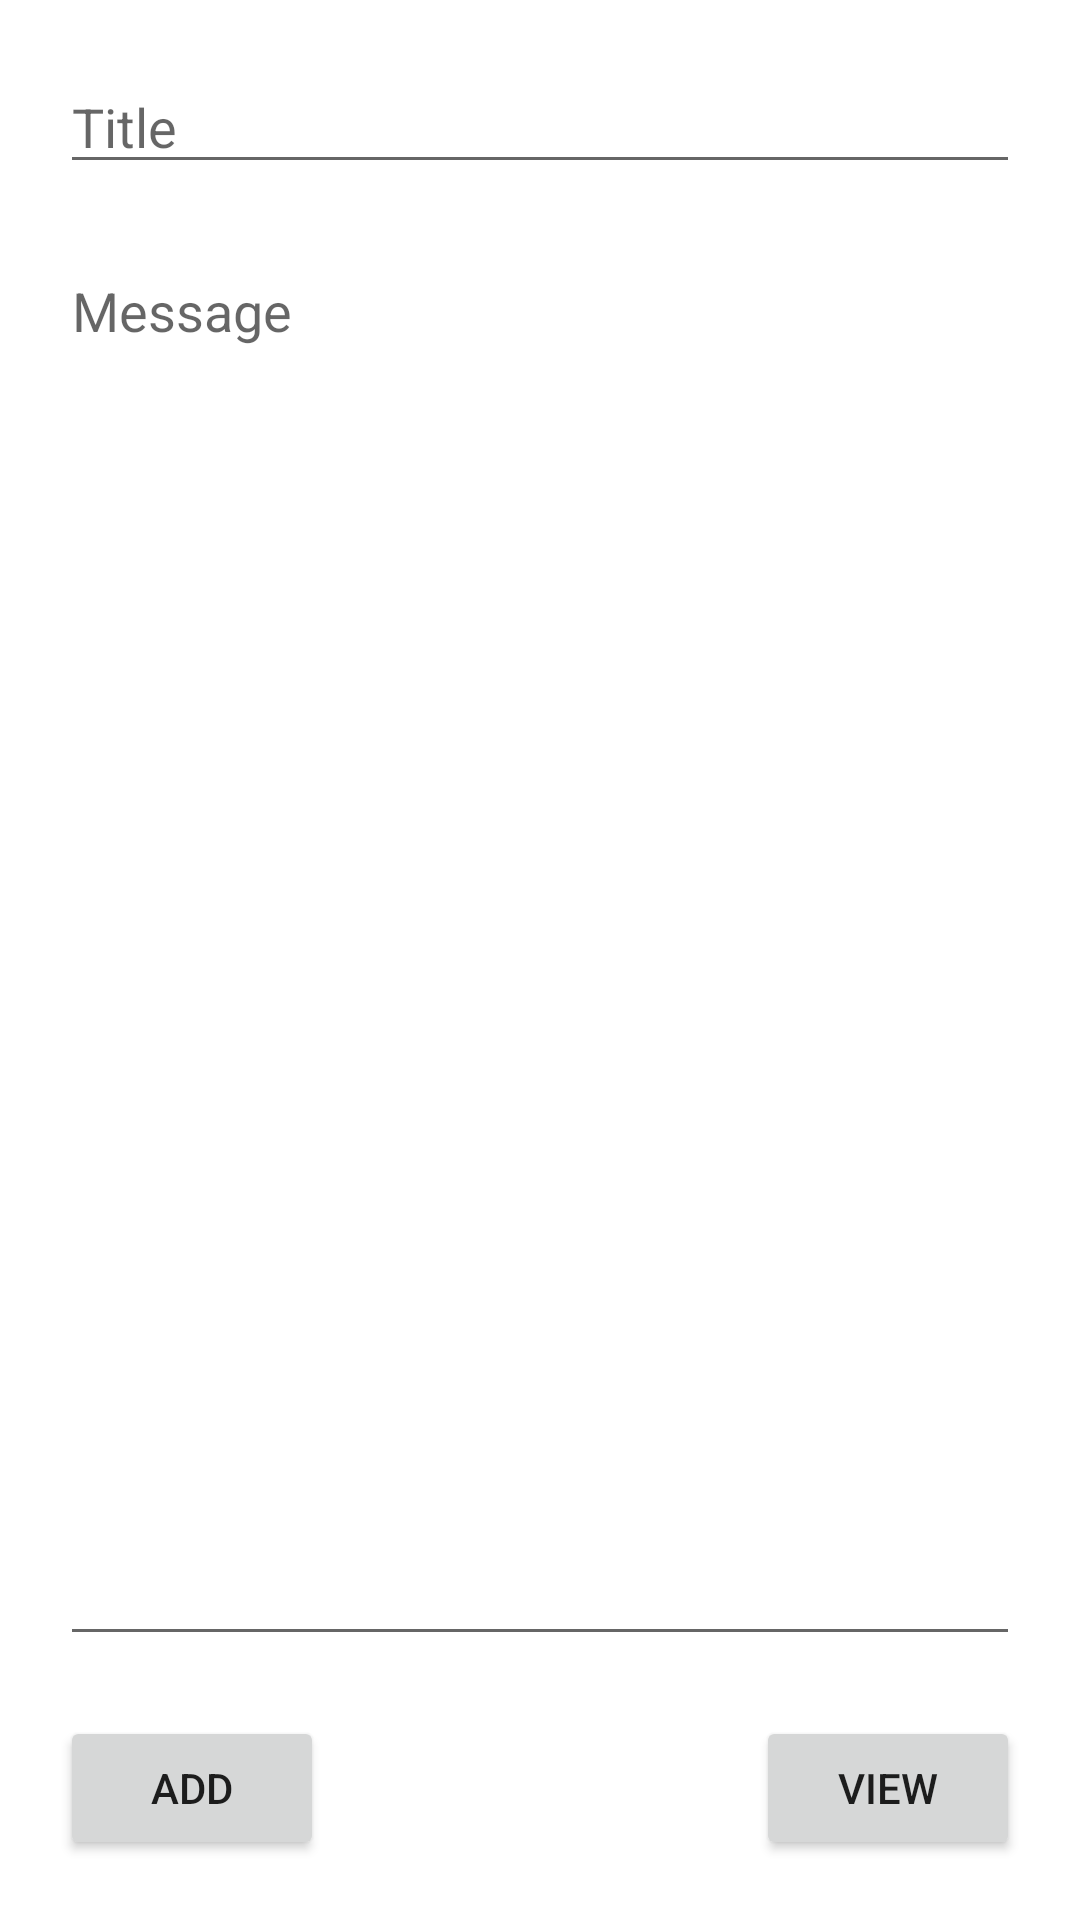

Android layout source for this screen:
<!-- AndroidManifest.xml: application theme Theme.DataBaseTask -->
<!-- res/layout/fragment_edit.xml -->
<?xml version="1.0" encoding="utf-8"?>
<androidx.constraintlayout.widget.ConstraintLayout xmlns:android="http://schemas.android.com/apk/res/android"
    xmlns:tools="http://schemas.android.com/tools"
    android:layout_width="match_parent"
    android:layout_height="match_parent"
    xmlns:app="http://schemas.android.com/apk/res-auto"
    tools:context=".EditFragment">

    <EditText
        android:id="@+id/titleText"
        android:layout_width="match_parent"
        android:layout_height="wrap_content"
        android:layout_margin="20dp"
        android:hint="Title"
        app:layout_constraintTop_toTopOf="parent"
        app:layout_constraintEnd_toEndOf="parent"
        app:layout_constraintStart_toStartOf="parent"/>

    <Button
        android:id="@+id/addBtn"
        android:layout_width="wrap_content"
        android:layout_height="wrap_content"
        android:layout_margin="20dp"
        android:layout_marginBottom="16dp"
        android:text="Add"
        app:layout_constraintBottom_toBottomOf="parent"
        app:layout_constraintStart_toStartOf="parent" />

    <Button
        android:layout_width="wrap_content"
        android:layout_height="wrap_content"
        android:id="@+id/viewBtn"
        android:text="View"
        android:layout_margin="20dp"
        app:layout_constraintBottom_toBottomOf="parent"
        app:layout_constraintEnd_toEndOf="parent" />

    <EditText
        android:id="@+id/messageText"
        android:layout_width="match_parent"
        android:layout_height="0dp"
        app:layout_constraintTop_toBottomOf="@id/titleText"
        app:layout_constraintBottom_toTopOf="@id/addBtn"
        android:layout_margin="20dp"
        android:singleLine="false"
        android:gravity="top"
        android:hint="Message"/>

</androidx.constraintlayout.widget.ConstraintLayout>
<!-- resources referenced by this layout -->
<resources>
  <style name="Theme.DataBaseTask" parent="Theme.MaterialComponents.DayNight.DarkActionBar">
          
          <item name="colorPrimary">@color/purple_500</item>
          <item name="colorPrimaryVariant">@color/purple_700</item>
          <item name="colorOnPrimary">@color/white</item>
          
          <item name="colorSecondary">@color/teal_200</item>
          <item name="colorSecondaryVariant">@color/teal_700</item>
          <item name="colorOnSecondary">@color/black</item>
          
          <item name="android:statusBarColor">?attr/colorPrimaryVariant</item>
          
      </style>
  <!-- not gathered from this repository: default colours our renderer supplied (Android Studio template values) -->
  <color name="purple_500">#FF6200EE</color>
  <color name="purple_700">#FF3700B3</color>
  <color name="teal_200">#FF03DAC5</color>
  <color name="teal_700">#FF018786</color>
  <color name="black">#FF000000</color>
  <color name="white">#FFFFFFFF</color>
</resources>
